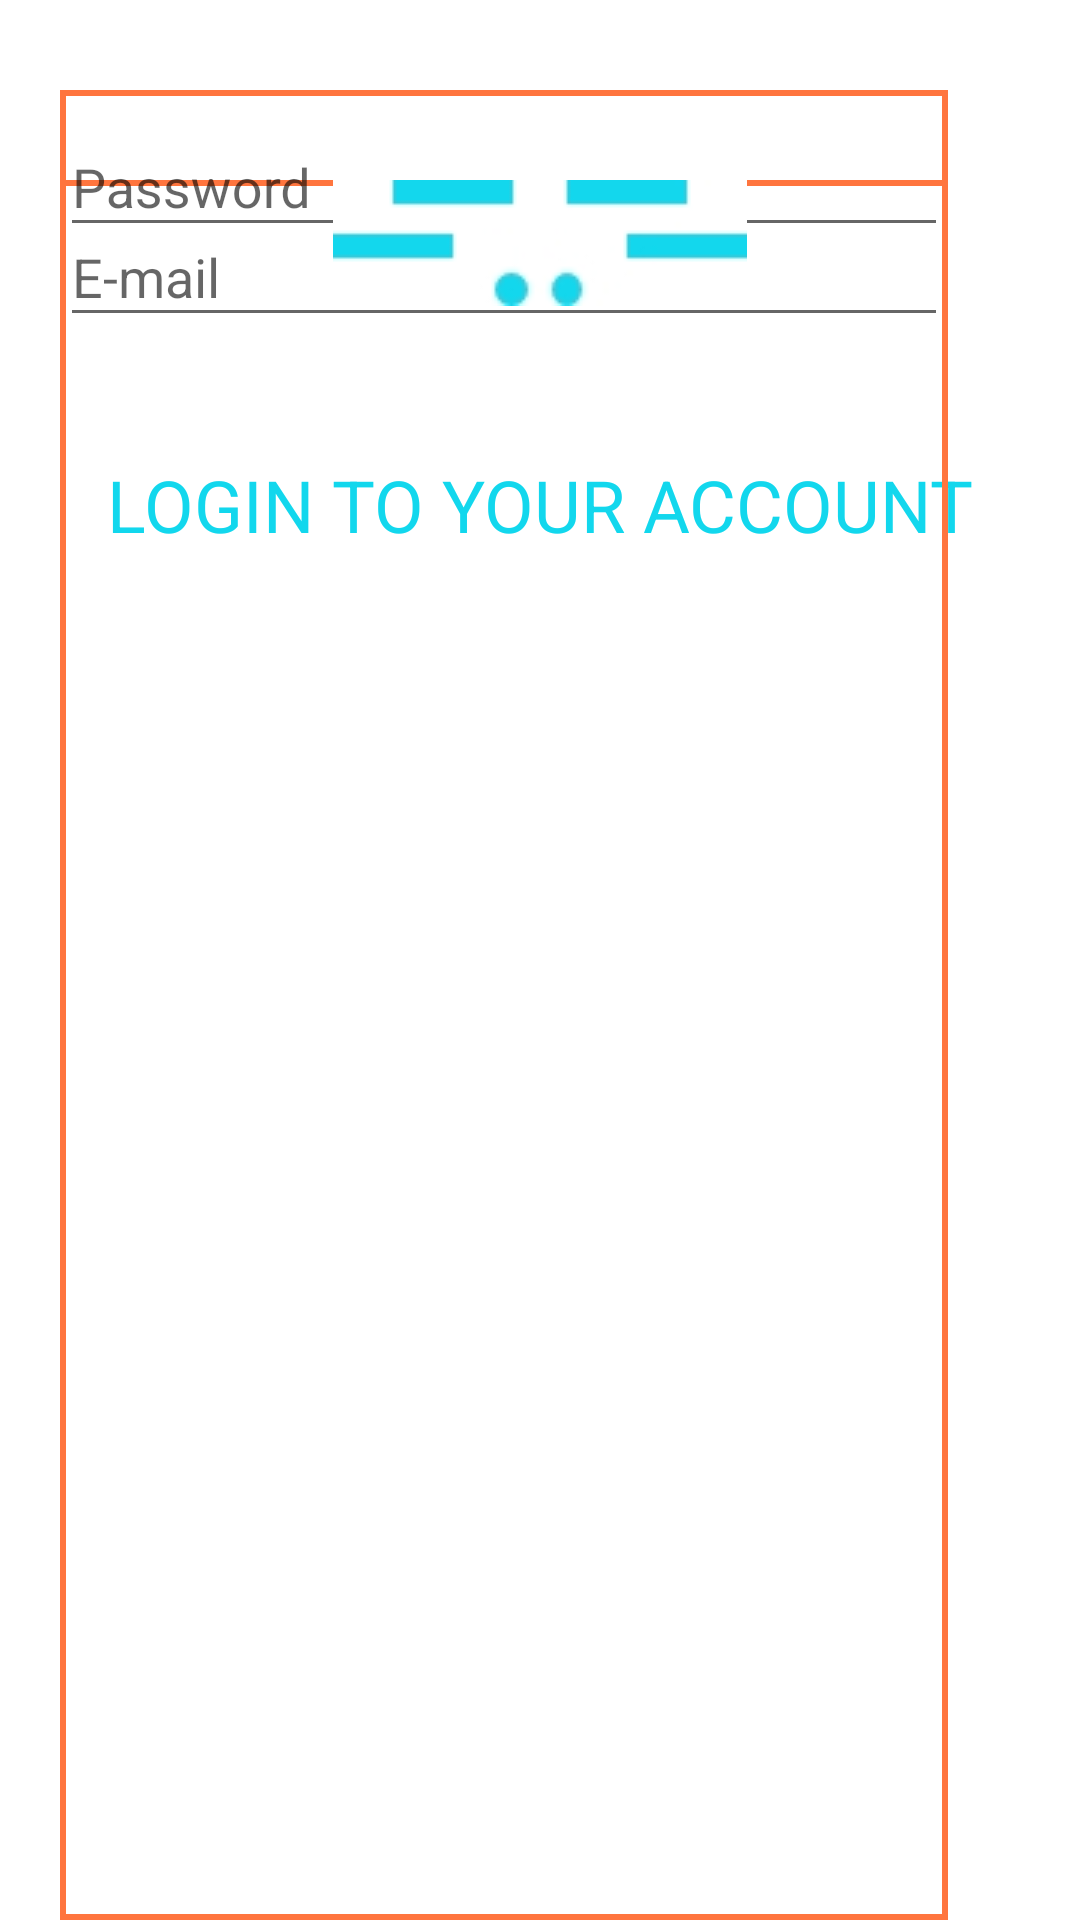

Layout XML and referenced resources for this Android screen:
<!-- AndroidManifest.xml: application theme AppTheme -->
<!-- res/layout/activity_login.xml -->
<?xml version="1.0" encoding="utf-8"?>
<android.support.constraint.ConstraintLayout xmlns:android="http://schemas.android.com/apk/res/android"
    xmlns:app="http://schemas.android.com/apk/res-auto"
    xmlns:tools="http://schemas.android.com/tools"
    android:layout_width="match_parent"
    android:layout_height="match_parent"
    tools:context="com.raghav.xmorse.LoginActivity"
    android:background="#ffffff">

    <Button
        android:id="@+id/login_btn"
        android:layout_width="wrap_content"
        android:layout_height="wrap_content"
        android:layout_alignParentBottom="true"
        android:layout_alignParentStart="true"
        android:layout_marginTop="36dp"
        android:backgroundTint="#12D7ED"
        android:paddingLeft="20dp"
        android:paddingRight="20dp"
        android:text="LOGIN"
        android:textColor="@android:color/white"
        app:layout_constraintEnd_toEndOf="parent"
        app:layout_constraintLeft_toLeftOf="parent"
        app:layout_constraintRight_toRightOf="parent"
        app:layout_constraintTop_toBottomOf="@+id/login_password" />

    <TextView
        android:id="@+id/login_label"
        android:layout_width="wrap_content"
        android:layout_height="wrap_content"
        android:text="LOGIN TO YOUR ACCOUNT"
        android:textColor="#12D7ED"
        android:textSize="24sp"
        android:layout_marginTop="50dp"
        app:layout_constraintEnd_toEndOf="parent"
        app:layout_constraintStart_toStartOf="parent"
        app:layout_constraintTop_toBottomOf="@+id/imageView" />

    <android.support.design.widget.TextInputLayout
        android:id="@+id/login_email"
        android:layout_width="0dp"
        android:layout_height="match_parent"
        android:layout_marginStart="20dp"
        android:layout_marginTop="60dp"
        android:layout_marginEnd="44dp"
        android:background="@drawable/edittext_bg"
        app:layout_constraintEnd_toEndOf="parent"
        app:layout_constraintHorizontal_bias="1.0"
        app:layout_constraintLeft_toLeftOf="parent"
        app:layout_constraintRight_toRightOf="parent"
        app:layout_constraintStart_toStartOf="parent"
        app:layout_constraintTop_toBottomOf="@+id/login_label">

        <EditText
            android:layout_width="match_parent"
            android:layout_height="wrap_content"
            android:hint="E-mail"/>
    </android.support.design.widget.TextInputLayout>

    <android.support.design.widget.TextInputLayout
        android:id="@+id/login_password"
        android:layout_width="0dp"
        android:layout_height="match_parent"
        android:layout_marginEnd="44dp"
        android:layout_marginStart="20dp"
        android:layout_marginTop="30dp"
        app:layout_constraintEnd_toEndOf="parent"
        app:layout_constraintHorizontal_bias="0.1"
        app:layout_constraintLeft_toLeftOf="parent"
        app:layout_constraintStart_toStartOf="parent"
        app:layout_constraintTop_toBottomOf="@+id/login_email"
        android:background="@drawable/edittext_bg">

        <EditText
            android:layout_width="match_parent"
            android:layout_height="wrap_content"
            android:hint="Password"
            android:inputType="textPassword" />
    </android.support.design.widget.TextInputLayout>

    <ImageView
        android:id="@+id/imageView"
        android:layout_width="wrap_content"
        android:layout_height="wrap_content"
        android:layout_marginTop="60dp"
        app:layout_constraintEnd_toEndOf="parent"
        app:layout_constraintStart_toStartOf="parent"
        app:layout_constraintTop_toTopOf="parent"
        app:srcCompat="@drawable/mexlogo" />

</android.support.constraint.ConstraintLayout>
<!-- resources referenced by this layout -->
<resources>
  <!-- drawable edittext_bg (drawable) -->
  <?xml version="1.0" encoding="utf-8"?>
  <selector xmlns:android="http://schemas.android.com/apk/res/android">
      <item>
          <shape android:shape="rectangle">
              <solid android:color="@android:color/transparent"/>
              <stroke android:width="2dp" android:color="#FF753E"/>
          </shape>
      </item>
  </selector>
  <!-- drawable mexlogo: jpg bitmap (drawable-mdpi, 2598 bytes) -->
  <style name="AppTheme" parent="Theme.AppCompat.Light.NoActionBar">
          
          <item name="colorPrimary">@color/colorPrimary</item>
          <item name="colorPrimaryDark">@color/colorPrimaryDark</item>
          <item name="colorAccent">@color/colorAccent</item>
      </style>
  <color name="colorPrimary">#43CDE3</color>
  <color name="colorPrimaryDark">#39A5C9</color>
  <color name="colorAccent">#000000</color>
</resources>
